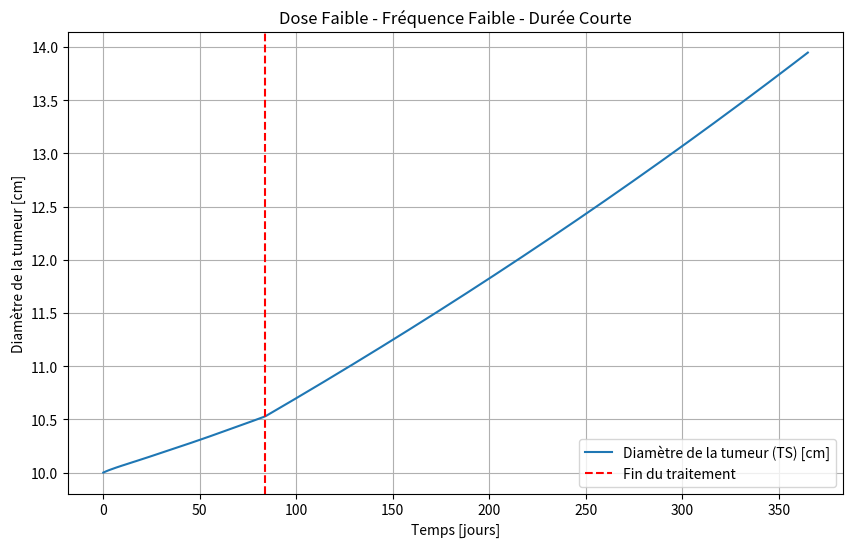
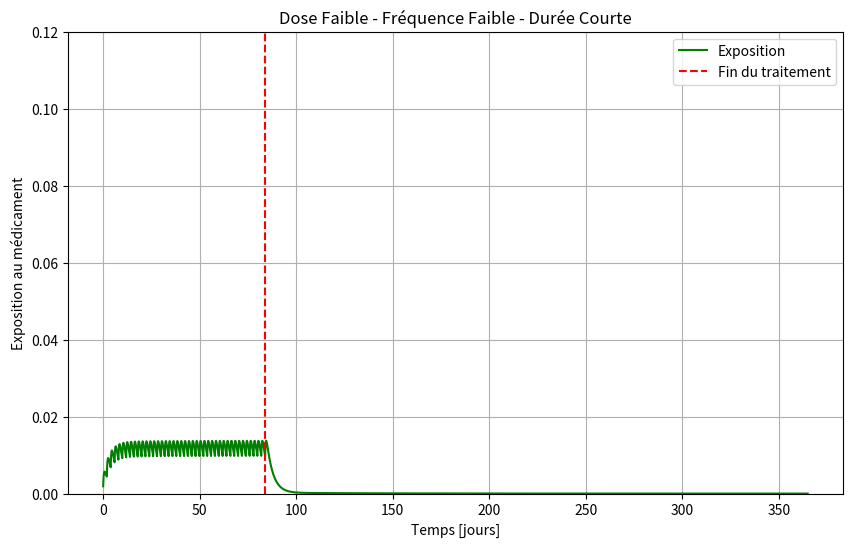

Write Python code to recreate these figures, in order.
"""
Simulazione modello TGI con dosaggio orale multiplo semplice
PK a due compartimenti (orale)
PD log-kill con decadimento esponenziale della resistenza
Unità: giorni
TS = diametro del tumore [cm]
TS0 = 10 cm
Trattamento: 20 mg ogni 2 giorni per i primi 42 giorni
Simulazione totale: 365 giorni
Grafici: Tumor Diameter (TS) e Exposure (Cc)
"""

import numpy as np
from scipy.integrate import solve_ivp
import matplotlib.pyplot as plt

# -----------------------------
# 1. PARAMETRI (unità in giorni)
# -----------------------------
ka = 3.024           # assorbimento orale [1/d]
CL = 818.4           # clearance centrale [L/d]
V1 = 2700            # volume compartimento centrale [L]
V2 = 774             # volume compartimento periferico [L]
Q = 16.512           # intercompartmental clearance [L/d]

kge = 0.001     # crescita tumorale esponenziale [1/d]
kkill = 0.1   # tasso killing farmaco [1/d]
lambda_res = 0.002 # decadimento efficacia (resistenza) [1/d]

TS0 = 10.0           # diametro iniziale del tumore [cm]

# -----------------------------
# 2. DOSE E REGIME TERAPEUTICO
# -----------------------------
dose = 20
treatment_duration = 84
dose_interval = 2.0
dose_times = np.arange(0, treatment_duration+0.1, dose_interval) # tempi delle dosi
sim_duration = 365

# -----------------------------
# 3. FUNZIONE ODE
# -----------------------------
def tgi_model(t, y, dose_active=True):
    A_gut, Ac, Ap, TS, timeSinceTrtStart = y
    k12 = Q / V1
    k21 = Q / V2

    dA_gut = -ka * A_gut
    dAc = ka * A_gut - k12*Ac - (CL/V1)*Ac + k21*Ap
    dAp = k12*Ac - k21*Ap

    EXPOSURE = Ac / V1

    # la variabile viene integrata da solve_ivp
    dtimeSinceTrtStart = 1.0 if dose_active else 0.0

    # uso direttamente timeSinceTrtStart (non "new")
    K = kkill * EXPOSURE * np.exp(-lambda_res * timeSinceTrtStart) * np.exp(-0.1*TS) if dose_active else 0.0

    if TS > 1e12:
        dTS = 0
    elif TS < 0.08:
        dTS = -K * TS
    else:
        dTS = kge * TS - K * TS

    return [dA_gut, dAc, dAp, dTS, dtimeSinceTrtStart]

# -----------------------------
# 4. SIMULAZIONE STEP PER STEP CON DOSI
# -----------------------------
dt_step = 0.1  # passo di integrazione [giorni]
t_eval = np.arange(0, sim_duration+dt_step, dt_step)

# inizializza
A_gut = 0.0
Ac = 0.0
Ap = 0.0
TS = TS0
timeSinceTrtStart = 0.0

TS_list = []
EXPOSURE_list = []
t_list = []

dose_index = 0

for t in t_eval:
    # somministra dose se siamo al tempo giusto
    if dose_index < len(dose_times) and abs(t - dose_times[dose_index]) < 1e-6:
        A_gut += dose
        dose_index += 1

    # determina se siamo nel periodo di trattamento
    dose_active = t <= treatment_duration

    # integra un piccolo step dt_step
    y_current = [A_gut, Ac, Ap, TS, timeSinceTrtStart]
    sol = solve_ivp(lambda t, y: tgi_model(t, y, dose_active=dose_active),
                    [0, dt_step], y_current, method='RK45', t_eval=[dt_step])
    A_gut, Ac, Ap, TS, timeSinceTrtStart = sol.y[:, -1]

    # salva risultati
    TS_list.append(TS)
    EXPOSURE_list.append(Ac / V1)
    t_list.append(t)

# converti in array
t_array = np.array(t_list)
TS_array = np.array(TS_list)
EXPOSURE_array = np.array(EXPOSURE_list)

# -----------------------------
# 5. GRAFICI
# -----------------------------
plt.figure(figsize=(10,6))
plt.plot(t_array, TS_array, label="Diamètre de la tumeur (TS) [cm]")
plt.axvline(x=treatment_duration, color='red', linestyle='--', label="Fin du traitement")
plt.xlabel("Temps [jours]")
plt.ylabel("Diamètre de la tumeur [cm]")
plt.title("Dose Faible - Fréquence Faible - Durée Courte")
plt.legend()
plt.grid(True)
plt.show(block=False)

plt.figure(figsize=(10,6))
plt.plot(t_array, EXPOSURE_array, label="Exposition", color='green')
plt.axvline(x=treatment_duration, color='red', linestyle='--', label="Fin du traitement")
plt.xlabel("Temps [jours]")
plt.ylabel("Exposition au médicament")
plt.ylim([0, 0.12])
plt.title("Dose Faible - Fréquence Faible - Durée Courte")
plt.legend()
plt.grid(True)
plt.show()
